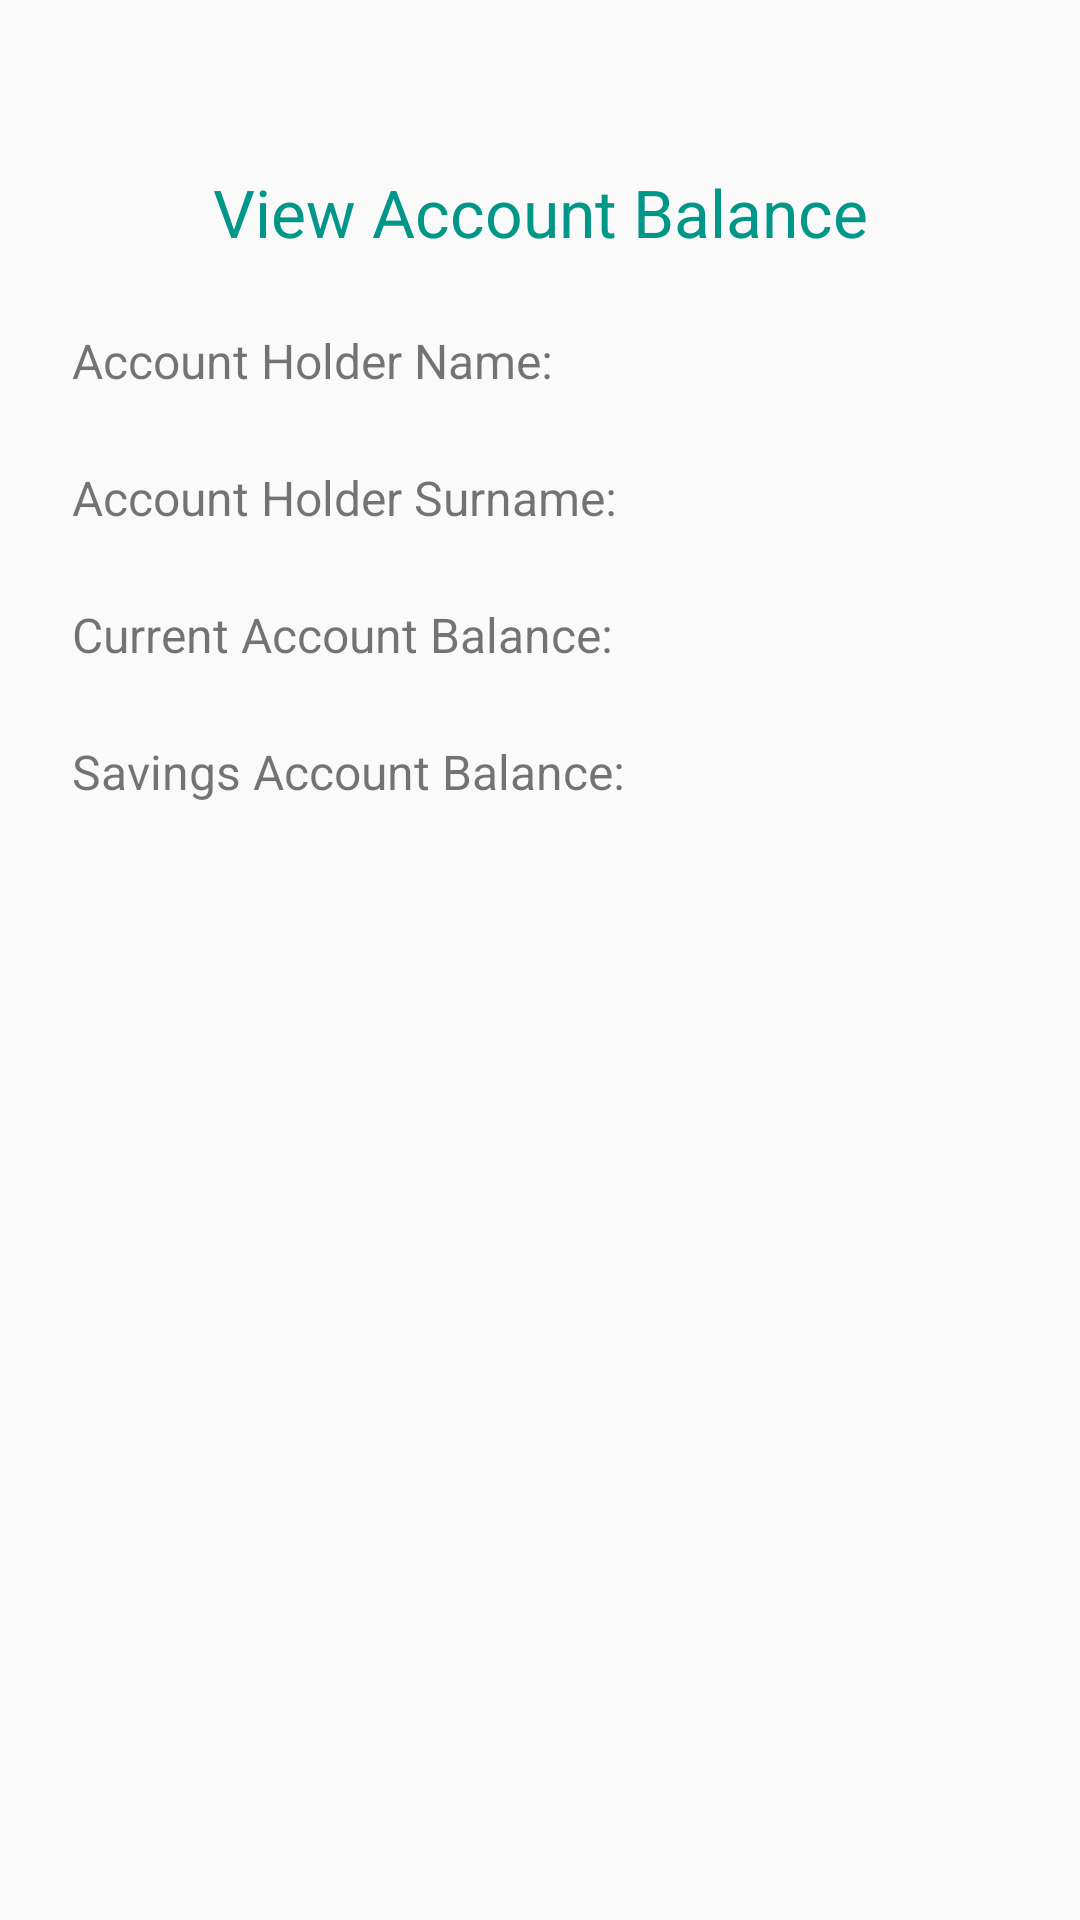

Reconstruct the res/layout file that produces this screen, plus the resources it refers to.
<!-- AndroidManifest.xml: application theme AppTheme -->
<!-- res/layout/activity_view_balance.xml -->
<?xml version="1.0" encoding="utf-8"?>
<androidx.constraintlayout.widget.ConstraintLayout xmlns:android="http://schemas.android.com/apk/res/android"
    xmlns:app="http://schemas.android.com/apk/res-auto"
    xmlns:tools="http://schemas.android.com/tools"
    android:layout_width="match_parent"
    android:layout_height="match_parent"
    android:padding="24sp"
    tools:context=".ViewBalanceActivity">

    <TextView
        android:id="@+id/textView"
        style="@style/titleText"
        android:layout_width="wrap_content"
        android:layout_height="wrap_content"
        android:layout_marginTop="32dp"
        android:text="View Account Balance"
        app:layout_constraintEnd_toEndOf="parent"
        app:layout_constraintStart_toStartOf="parent"
        app:layout_constraintTop_toTopOf="parent" />

    <TextView
        android:id="@+id/textViewHolderFirstName"
        style="@style/regularText"
        android:layout_width="wrap_content"
        android:layout_height="wrap_content"
        android:layout_marginTop="24dp"
        android:text="Account Holder Name:"
        app:layout_constraintStart_toStartOf="parent"
        app:layout_constraintTop_toBottomOf="@+id/textView" />

    <TextView
        android:id="@+id/textViewHolderSurname"
        style="@style/regularText"
        android:layout_width="wrap_content"
        android:layout_height="wrap_content"
        android:layout_marginTop="24dp"
        android:text="Account Holder Surname:"
        app:layout_constraintStart_toStartOf="parent"
        app:layout_constraintTop_toBottomOf="@+id/textViewHolderFirstName" />

    <TextView
        android:id="@+id/textViewCurrentAccountBalance"
        style="@style/regularText"
        android:layout_width="wrap_content"
        android:layout_height="wrap_content"
        android:layout_marginTop="24dp"
        android:text="Current Account Balance:"
        app:layout_constraintStart_toStartOf="parent"
        app:layout_constraintTop_toBottomOf="@+id/textViewHolderSurname" />

    <TextView
        android:id="@+id/textViewSavingsAccountBalance2"
        style="@style/regularText"
        android:layout_width="wrap_content"
        android:layout_height="wrap_content"
        android:layout_marginTop="24dp"
        android:text="Savings Account Balance:"
        app:layout_constraintStart_toStartOf="parent"
        app:layout_constraintTop_toBottomOf="@+id/textViewCurrentAccountBalance" />
</androidx.constraintlayout.widget.ConstraintLayout>
<!-- resources referenced by this layout -->
<resources>
  <style name="regularText">
          <item name="android:textSize">16sp</item>
  
      </style>
  <style name="titleText">
          <item name="android:textColor">@color/colorPrimary</item>
          <item name="fontWeight">900</item>
          <item name="android:textSize">22sp</item>
      </style>
  <style name="AppTheme" parent="Theme.AppCompat.Light.DarkActionBar">
          
          <item name="colorPrimary">@color/colorPrimary</item>
          <item name="colorPrimaryDark">@color/colorSecondary</item>
          <item name="colorAccent">@color/colorAccent</item>
      </style>
  <color name="colorPrimary">#009688</color>
  <color name="colorSecondary">#3700B3</color>
  <color name="colorAccent">#03DAC5</color>
</resources>
